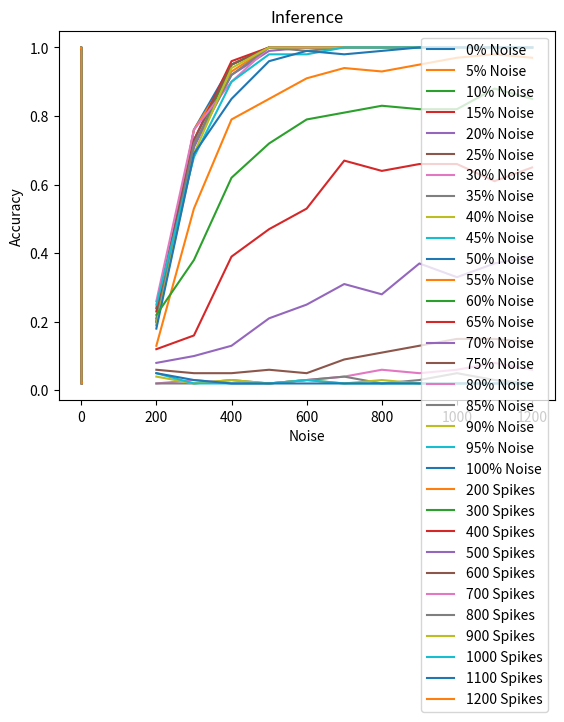

Python code for this plot:
#________SBS_ACCURACY_PLOT__________________________________________
import matplotlib.pyplot as pyplot

# FLOAT 32-bit
#________Accuracy_Vs_Spikes_________________________________________

#0% Noise

spikes_0 = [ 200, 300, 400, 500, 600, 700, 800, 900, 1000, 1100, 1200 ]
accuracy_0 = [ 0.20, 0.76, 0.95, 1.00, 1.00, 1.00, 1.00, 1.00, 1.00, 1.00, 1.00 ]
pyplot.plot(spikes_0, accuracy_0, label="0% Noise")
#______________________________________________

#5% Noise
spikes_1 = [ 200, 300, 400, 500, 600, 700, 800, 900, 1000, 1100, 1200 ]
accuracy_1 = [ 0.20, 0.76, 0.93, 1.00, 1.00, 1.00, 1.00, 1.00, 1.00, 1.00, 1.00 ]
pyplot.plot(spikes_1, accuracy_1, label="5% Noise")
#______________________________________________

#10% Noise
spikes_2 = [ 200, 300, 400, 500, 600, 700, 800, 900, 1000, 1100, 1200 ]
accuracy_2 = [ 0.21, 0.71, 0.95, 1.00, 1.00, 1.00, 1.00, 1.00, 1.00, 1.00, 1.00 ]
pyplot.plot(spikes_2, accuracy_2, label="10% Noise")
#______________________________________________

#15% Noise
spikes_3 = [ 200, 300, 400, 500, 600, 700, 800, 900, 1000, 1100, 1200 ]
accuracy_3 = [ 0.23, 0.73, 0.96, 1.00, 1.00, 1.00, 1.00, 1.00, 1.00, 1.00, 1.00 ]
pyplot.plot(spikes_3, accuracy_3, label="15% Noise")
#______________________________________________

#20% Noise
spikes_4 = [ 200, 300, 400, 500, 600, 700, 800, 900, 1000, 1100, 1200 ]
accuracy_4 = [ 0.19, 0.71, 0.92, 0.99, 1.00, 1.00, 1.00, 1.00, 1.00, 1.00, 1.00 ]
pyplot.plot(spikes_4, accuracy_4, label="20% Noise")
#______________________________________________

#25% Noise
spikes_5 = [ 200, 300, 400, 500, 600, 700, 800, 900, 1000, 1100, 1200 ]
accuracy_5 = [ 0.24, 0.73, 0.95, 1.00, 1.00, 1.00, 1.00, 1.00, 1.00, 1.00, 1.00 ]
pyplot.plot(spikes_5, accuracy_5, label="25% Noise")
#______________________________________________

#30% Noise
spikes_6 = [ 200, 300, 400, 500, 600, 700, 800, 900, 1000, 1100, 1200 ]
accuracy_6 = [ 0.26, 0.76, 0.90, 1.00, 1.00, 1.00, 1.00, 1.00, 1.00, 1.00, 1.00 ]
pyplot.plot(spikes_6, accuracy_6, label="30% Noise")
#______________________________________________

#35% Noise
spikes_7 = [ 200, 300, 400, 500, 600, 700, 800, 900, 1000, 1100, 1200 ]
accuracy_7 = [ 0.20, 0.72, 0.92, 1.00, 0.99, 1.00, 1.00, 1.00, 1.00, 1.00, 1.00 ]
pyplot.plot(spikes_7, accuracy_7, label="35% Noise")
#______________________________________________

#40% Noise
spikes_8 = [ 200, 300, 400, 500, 600, 700, 800, 900, 1000, 1100, 1200 ]
accuracy_8 = [ 0.19, 0.69, 0.94, 1.00, 1.00, 1.00, 1.00, 1.00, 1.00, 1.00, 1.00 ]
pyplot.plot(spikes_8, accuracy_8, label="40% Noise")
#______________________________________________

#45% Noise
spikes_9 = [ 200, 300, 400, 500, 600, 700, 800, 900, 1000, 1100, 1200 ]
accuracy_9 = [ 0.25, 0.68, 0.90, 0.98, 0.98, 1.00, 1.00, 1.00, 1.00, 1.00, 1.00 ]
pyplot.plot(spikes_9, accuracy_9, label="45% Noise")
#______________________________________________

#50% Noise
spikes_10 = [ 200, 300, 400, 500, 600, 700, 800, 900, 1000, 1100, 1200 ]
accuracy_10 = [ 0.18, 0.69, 0.85, 0.96, 0.99, 0.98, 0.99, 1.00, 1.00, 1.00, 1.00 ]
pyplot.plot(spikes_10, accuracy_10, label="50% Noise")
#______________________________________________

#55% Noise
spikes_11 = [ 200, 300, 400, 500, 600, 700, 800, 900, 1000, 1100, 1200 ]
accuracy_11 = [ 0.13, 0.53, 0.79, 0.85, 0.91, 0.94, 0.93, 0.95, 0.97, 0.98, 0.97 ]
pyplot.plot(spikes_11, accuracy_11, label="55% Noise")
#______________________________________________

#60% Noise
spikes_12 = [ 200, 300, 400, 500, 600, 700, 800, 900, 1000, 1100, 1200 ]
accuracy_12 = [ 0.22, 0.38, 0.62, 0.72, 0.79, 0.81, 0.83, 0.82, 0.82, 0.88, 0.85 ]
pyplot.plot(spikes_12, accuracy_12, label="60% Noise")
#______________________________________________

#65% Noise
spikes_13 = [ 200, 300, 400, 500, 600, 700, 800, 900, 1000, 1100, 1200 ]
accuracy_13 = [ 0.12, 0.16, 0.39, 0.47, 0.53, 0.67, 0.64, 0.66, 0.66, 0.61, 0.65 ]
pyplot.plot(spikes_13, accuracy_13, label="65% Noise")
#______________________________________________

#70% Noise
spikes_14 = [ 200, 300, 400, 500, 600, 700, 800, 900, 1000, 1100, 1200 ]
accuracy_14 = [ 0.08, 0.10, 0.13, 0.21, 0.25, 0.31, 0.28, 0.37, 0.33, 0.37, 0.39 ]
pyplot.plot(spikes_14, accuracy_14, label="70% Noise")
#______________________________________________

#75% Noise
spikes_15 = [ 200, 300, 400, 500, 600, 700, 800, 900, 1000, 1100, 1200 ]
accuracy_15 = [ 0.06, 0.05, 0.05, 0.06, 0.05, 0.09, 0.11, 0.13, 0.15, 0.15, 0.14 ]
pyplot.plot(spikes_15, accuracy_15, label="75% Noise")
#______________________________________________

#80% Noise
spikes_16 = [ 200, 300, 400, 500, 600, 700, 800, 900, 1000, 1100, 1200 ]
accuracy_16 = [ 0.02, 0.03, 0.02, 0.02, 0.03, 0.04, 0.06, 0.05, 0.06, 0.08, 0.06 ]
pyplot.plot(spikes_16, accuracy_16, label="80% Noise")
#______________________________________________

#85% Noise
spikes_17 = [ 200, 300, 400, 500, 600, 700, 800, 900, 1000, 1100, 1200 ]
accuracy_17 = [ 0.02, 0.02, 0.03, 0.02, 0.03, 0.04, 0.02, 0.03, 0.05, 0.03, 0.02 ]
pyplot.plot(spikes_17, accuracy_17, label="85% Noise")
#______________________________________________

#90% Noise
spikes_18 = [ 200, 300, 400, 500, 600, 700, 800, 900, 1000, 1100, 1200 ]
accuracy_18 = [ 0.04, 0.02, 0.03, 0.02, 0.03, 0.02, 0.03, 0.02, 0.02, 0.02, 0.02 ]
pyplot.plot(spikes_18, accuracy_18, label="90% Noise")
#______________________________________________

#95% Noise
spikes_19 = [ 200, 300, 400, 500, 600, 700, 800, 900, 1000, 1100, 1200 ]
accuracy_19 = [ 0.05, 0.02, 0.02, 0.02, 0.03, 0.02, 0.02, 0.02, 0.02, 0.02, 0.02 ]
pyplot.plot(spikes_19, accuracy_19, label="95% Noise")
#______________________________________________

#100% Noise
spikes_20 = [ 200, 300, 400, 500, 600, 700, 800, 900, 1000, 1100, 1200 ]
accuracy_20 = [ 0.05, 0.03, 0.02, 0.02, 0.02, 0.02, 0.02, 0.02, 0.02, 0.02, 0.02 ]
pyplot.plot(spikes_20, accuracy_20, label="100% Noise")
#______________________________________________

pyplot.xlabel('Spikes')
pyplot.ylabel('Accuracy')
pyplot.title('Inference')
pyplot.legend()
pyplot.grid()
pyplot.show()



#________Accuracy_Vs_Noise__________________________________________

#spikes = 200
noise_0 = [ 0.00, 0.05, 0.10, 0.15, 0.20, 0.25, 0.30, 0.35, 0.40, 0.45, 0.50, 0.55, 0.60, 0.65, 0.70, 0.75, 0.80, 0.85, 0.90, 0.95, 1.00 ]
accuracy_0 = [ 0.20, 0.20, 0.21, 0.23, 0.19, 0.24, 0.26, 0.20, 0.19, 0.25, 0.18, 0.13, 0.22, 0.12, 0.08, 0.06, 0.02, 0.02, 0.04, 0.05, 0.05 ]
pyplot.plot(noise_0, accuracy_0, label="200 Spikes")
#______________________________________________

#spikes = 300
noise_1 = [ 0.00, 0.05, 0.10, 0.15, 0.20, 0.25, 0.30, 0.35, 0.40, 0.45, 0.50, 0.55, 0.60, 0.65, 0.70, 0.75, 0.80, 0.85, 0.90, 0.95, 1.00 ]
accuracy_1 = [ 0.76, 0.76, 0.71, 0.73, 0.71, 0.73, 0.76, 0.72, 0.69, 0.68, 0.69, 0.53, 0.38, 0.16, 0.10, 0.05, 0.03, 0.02, 0.02, 0.02, 0.03 ]
pyplot.plot(noise_1, accuracy_1, label="300 Spikes")
#______________________________________________

#spikes = 400
noise_2 = [ 0.00, 0.05, 0.10, 0.15, 0.20, 0.25, 0.30, 0.35, 0.40, 0.45, 0.50, 0.55, 0.60, 0.65, 0.70, 0.75, 0.80, 0.85, 0.90, 0.95, 1.00 ]
accuracy_2 = [ 0.95, 0.93, 0.95, 0.96, 0.92, 0.95, 0.90, 0.92, 0.94, 0.90, 0.85, 0.79, 0.62, 0.39, 0.13, 0.05, 0.02, 0.03, 0.03, 0.02, 0.02 ]
pyplot.plot(noise_2, accuracy_2, label="400 Spikes")
#______________________________________________

#spikes = 500
noise_3 = [ 0.00, 0.05, 0.10, 0.15, 0.20, 0.25, 0.30, 0.35, 0.40, 0.45, 0.50, 0.55, 0.60, 0.65, 0.70, 0.75, 0.80, 0.85, 0.90, 0.95, 1.00 ]
accuracy_3 = [ 1.00, 1.00, 1.00, 1.00, 0.99, 1.00, 1.00, 1.00, 1.00, 0.98, 0.96, 0.85, 0.72, 0.47, 0.21, 0.06, 0.02, 0.02, 0.02, 0.02, 0.02 ]
pyplot.plot(noise_3, accuracy_3, label="500 Spikes")
#______________________________________________

#spikes = 600
noise_4 = [ 0.00, 0.05, 0.10, 0.15, 0.20, 0.25, 0.30, 0.35, 0.40, 0.45, 0.50, 0.55, 0.60, 0.65, 0.70, 0.75, 0.80, 0.85, 0.90, 0.95, 1.00 ]
accuracy_4 = [ 1.00, 1.00, 1.00, 1.00, 1.00, 1.00, 1.00, 0.99, 1.00, 0.98, 0.99, 0.91, 0.79, 0.53, 0.25, 0.05, 0.03, 0.03, 0.03, 0.03, 0.02 ]
pyplot.plot(noise_4, accuracy_4, label="600 Spikes")
#______________________________________________

#spikes = 700
noise_5 = [ 0.00, 0.05, 0.10, 0.15, 0.20, 0.25, 0.30, 0.35, 0.40, 0.45, 0.50, 0.55, 0.60, 0.65, 0.70, 0.75, 0.80, 0.85, 0.90, 0.95, 1.00 ]
accuracy_5 = [ 1.00, 1.00, 1.00, 1.00, 1.00, 1.00, 1.00, 1.00, 1.00, 1.00, 0.98, 0.94, 0.81, 0.67, 0.31, 0.09, 0.04, 0.04, 0.02, 0.02, 0.02 ]
pyplot.plot(noise_5, accuracy_5, label="700 Spikes")
#______________________________________________

#spikes = 800
noise_6 = [ 0.00, 0.05, 0.10, 0.15, 0.20, 0.25, 0.30, 0.35, 0.40, 0.45, 0.50, 0.55, 0.60, 0.65, 0.70, 0.75, 0.80, 0.85, 0.90, 0.95, 1.00 ]
accuracy_6 = [ 1.00, 1.00, 1.00, 1.00, 1.00, 1.00, 1.00, 1.00, 1.00, 1.00, 0.99, 0.93, 0.83, 0.64, 0.28, 0.11, 0.06, 0.02, 0.03, 0.02, 0.02 ]
pyplot.plot(noise_6, accuracy_6, label="800 Spikes")
#______________________________________________

#spikes = 900
noise_7 = [ 0.00, 0.05, 0.10, 0.15, 0.20, 0.25, 0.30, 0.35, 0.40, 0.45, 0.50, 0.55, 0.60, 0.65, 0.70, 0.75, 0.80, 0.85, 0.90, 0.95, 1.00 ]
accuracy_7 = [ 1.00, 1.00, 1.00, 1.00, 1.00, 1.00, 1.00, 1.00, 1.00, 1.00, 1.00, 0.95, 0.82, 0.66, 0.37, 0.13, 0.05, 0.03, 0.02, 0.02, 0.02 ]
pyplot.plot(noise_7, accuracy_7, label="900 Spikes")
#______________________________________________

#spikes = 1000
noise_8 = [ 0.00, 0.05, 0.10, 0.15, 0.20, 0.25, 0.30, 0.35, 0.40, 0.45, 0.50, 0.55, 0.60, 0.65, 0.70, 0.75, 0.80, 0.85, 0.90, 0.95, 1.00 ]
accuracy_8 = [ 1.00, 1.00, 1.00, 1.00, 1.00, 1.00, 1.00, 1.00, 1.00, 1.00, 1.00, 0.97, 0.82, 0.66, 0.33, 0.15, 0.06, 0.05, 0.02, 0.02, 0.02 ]
pyplot.plot(noise_8, accuracy_8, label="1000 Spikes")
#______________________________________________

#spikes = 1100
noise_9 = [ 0.00, 0.05, 0.10, 0.15, 0.20, 0.25, 0.30, 0.35, 0.40, 0.45, 0.50, 0.55, 0.60, 0.65, 0.70, 0.75, 0.80, 0.85, 0.90, 0.95, 1.00 ]
accuracy_9 = [ 1.00, 1.00, 1.00, 1.00, 1.00, 1.00, 1.00, 1.00, 1.00, 1.00, 1.00, 0.98, 0.88, 0.61, 0.37, 0.15, 0.08, 0.03, 0.02, 0.02, 0.02 ]
pyplot.plot(noise_9, accuracy_9, label="1100 Spikes")
#______________________________________________

#spikes = 1200
noise_10 = [ 0.00, 0.05, 0.10, 0.15, 0.20, 0.25, 0.30, 0.35, 0.40, 0.45, 0.50, 0.55, 0.60, 0.65, 0.70, 0.75, 0.80, 0.85, 0.90, 0.95, 1.00 ]
accuracy_10 = [ 1.00, 1.00, 1.00, 1.00, 1.00, 1.00, 1.00, 1.00, 1.00, 1.00, 1.00, 0.97, 0.85, 0.65, 0.39, 0.14, 0.06, 0.02, 0.02, 0.02, 0.02 ]
pyplot.plot(noise_10, accuracy_10, label="1200 Spikes")
#______________________________________________

pyplot.xlabel('Noise')
pyplot.ylabel('Accuracy')
pyplot.title('Inference')
pyplot.legend()
pyplot.grid()
pyplot.show()

#________END__________________________________________

